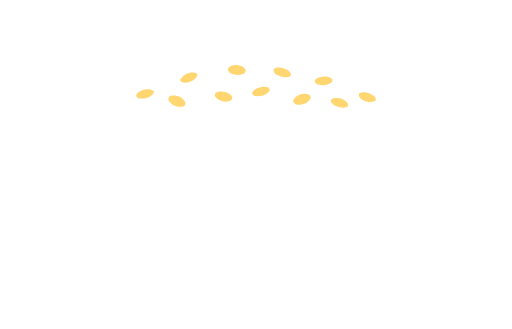
t = 0.00 s
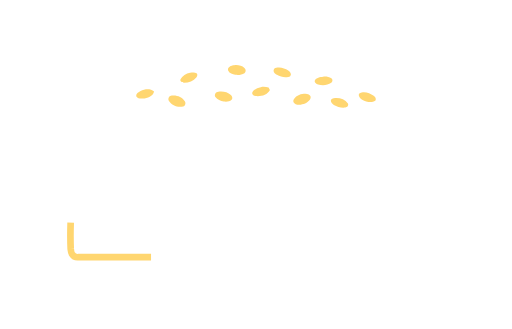
t = 0.35 s
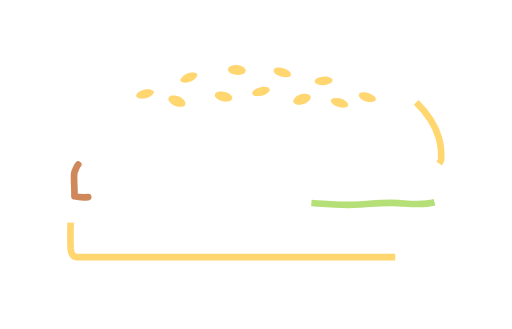
t = 0.70 s
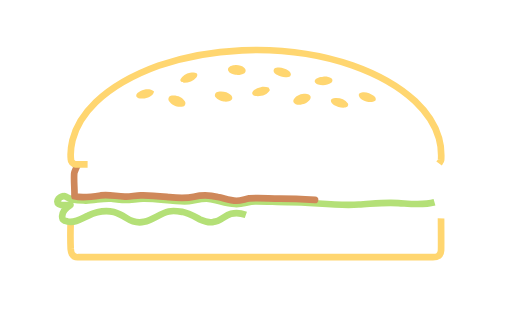
t = 1.05 s
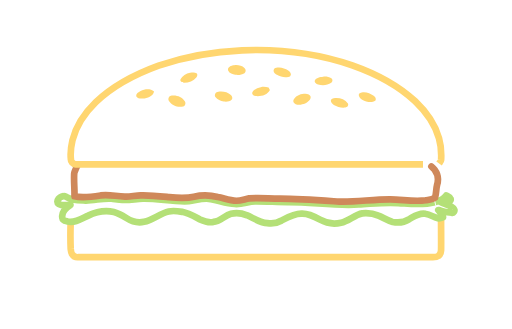
t = 1.40 s
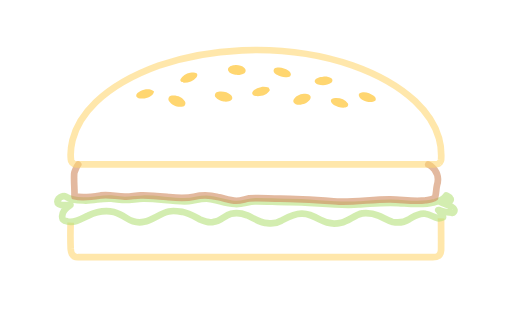
t = 1.75 s

The animated SVG that drew these frames (rendered in a browser with its animation timeline set to each time). Animation: 20 CSS @keyframes rules; one cycle of 2.10 s, repeats indefinitely.

<!--?xml version="1.0" encoding="utf-8"?-->
<!-- Generator: Adobe Illustrator 23.0.1, SVG Export Plug-In . SVG Version: 6.00 Build 0)  -->
<svg version="1.1" id="Layer_1" xmlns="http://www.w3.org/2000/svg" xmlns:xlink="http://www.w3.org/1999/xlink" x="0px" y="0px" viewBox="0 0 1300 835" style="" xml:space="preserve">
<style type="text/css">
	.st0{fill:none;stroke:#FFD670;stroke-width:17;stroke-linejoin:round;stroke-miterlimit:10;}
	.st1{fill:#FFD670;}
	.st2{display:none;}
	.st3{fill:none;stroke:#000000;stroke-width:17;stroke-linecap:round;stroke-linejoin:round;stroke-miterlimit:10;}
	.st4{fill:none;stroke:#B4E077;stroke-width:17;stroke-linejoin:round;stroke-miterlimit:10;}
	.st5{fill:none;stroke:#CF885A;stroke-width:17;stroke-linecap:round;stroke-linejoin:round;stroke-miterlimit:10;}
</style>
<path class="st0 ZfSkIRnp_0" d="M179.4,565.3c-0.4,12.7-0.5,53.4,0.1,66.1c0.5,4.6,0.6,9.6,3.1,13.3c4,6.3,11,9,17.4,8.1
	c297.7-0.3,595.4-0.2,893,0c6.7-0.8,14.3,1.1,20.3-3.3c4-2.7,6.1-8.3,6.6-13.6c0.5-17.9-0.1-63.7,0-81.6"></path>
<path class="st1 ZfSkIRnp_1" d="M594.4,165.5c9.1-1.3,19.3,0.6,26.3,6.8c4.2,3.7,4.1,9.7,0,13.4c-6.9,4.4-15.5,5-23.5,4
	c-6.4-1.7-14.7-3.7-17.7-10.4C576.1,170.3,587.5,165.8,594.4,165.5z"></path>
<path class="st1 ZfSkIRnp_2" d="M704.4,171.5c9.7-1.4,19.6,2.2,27.5,7.6c3.5,1.8,5.7,5.3,6.8,9c-0.3,3.5-2.8,7.1-6.8,7.1
	c-9.8,2.7-20.1-0.7-28.7-5.4c-4.2-2.9-9.8-6.4-8.3-12.5C695.7,172.7,700.9,172,704.4,171.5z"></path>
<path class="st1 ZfSkIRnp_3" d="M482.5,184.6c5.3-0.4,11.8-2.1,16.5,1.4c3.3,2.3,2,7.2,0,10c-7.6,9.5-20.1,14.2-32,14.1
	c-4.4-0.3-10.5-3.6-8.7-8.8C462.7,192.1,472.8,186.7,482.5,184.6z"></path>
<path class="st1 ZfSkIRnp_4" d="M820.4,194.4c7.2-0.8,14.9,0.4,21,4.3c3.9,2.5,3.5,9-0.3,11.4c-9.6,6.7-22.4,7.1-33.5,4.4
	c-4.4-1.2-9.7-5.1-8.3-10.2C802.9,196.2,812.8,195.5,820.4,194.4z"></path>
<path class="st1 ZfSkIRnp_5" d="M662.1,221.1c6.5-1.6,13.3-0.7,19.8,0.7c0.9,1.6,2.6,4.9,3.5,6.5c-6.7,13.2-23.3,16.9-36.8,15.3
	c-4.2-0.7-10.3-4.8-7.7-9.6C644.8,225.9,654.1,223.1,662.1,221.1z"></path>
<path class="st1 ZfSkIRnp_6" d="M356.9,230.9c10.7-5,24.5-6.9,34.3,1.2c-2.9,12.4-16.9,17.3-28.2,18c-5.6,0.2-13.7,0.7-16.8-5.3
	C344.7,237.7,351.9,233.7,356.9,230.9z"></path>
<path class="st1 ZfSkIRnp_7" d="M554.4,232.5c11-1.6,23.5,0.4,31.8,8.3c3.3,2.8,5.2,8.8,1.9,12.3c-5.1,5.2-13.1,5.1-19.8,4.6
	c-8-1.4-16.5-4.8-21.4-11.6C543.3,240.1,548,232.8,554.4,232.5z"></path>
<path class="st1 ZfSkIRnp_8" d="M918.4,234.5c10.8-1.9,22,2,30.4,8.7c3.9,2.4,7.5,8.7,4.1,12.7c-10.4,6.2-23.3,2.2-33.3-3.1c-5-3-10-8-8.4-14.5
	C912.9,236.1,915.7,234.9,918.4,234.5z"></path>
<path class="st1 ZfSkIRnp_9" d="M767.4,238.5c5.5-0.4,11.6-1.5,16.6,1.5c3.2,1.8,6.1,5.7,4.5,9.4c-4,10-14.9,14.8-24.9,16.1
	c-6.8,1.2-15.3,0-18.7-6.7c-1.3-5.9,3.3-10.3,7.1-13.9C756.6,241.8,761.8,239.1,767.4,238.5z"></path>
<path class="st1 ZfSkIRnp_10" d="M436.4,242.5c12.4-1.8,26,3.6,32.9,14.2c3,4.6,1.6,11.9-4.3,13.4c-13.3,3.6-28.5-2.6-36-14.1
	C425.3,250.1,430,242.7,436.4,242.5z"></path>
<path class="st1 ZfSkIRnp_11" d="M847.4,249.5c13.1-2.3,28.1,2.1,36,13.2c2.5,5.3-1.8,9.3-6.6,10.2c-10.1,1.3-20.4-1.5-29.2-6.5
	c-3.7-2.6-7.8-6.3-7.6-11.2C840.6,251.6,844.2,249.8,847.4,249.5z"></path>
<path class="st2 ZfSkIRnp_12" d="M126.1,835c-2-2.8,2.7-2.8,0.7,0H126.1z"></path>
<path class="st2 ZfSkIRnp_13" d="M494,106.8c75.6-13.6,152.9-17.9,229.5-11.4c82.4,7.3,164.3,26.6,239.5,61.7c37.6,17.8,73.3,39.9,104.8,67.1
	c35.6,30.9,65.7,70.1,79.4,115.7c6.2,21.1,8.6,43.2,7.8,65.1c-0.9,16.2-10.1,31.4-23.6,40.2c10.7,13.4,14.4,31,15.5,47.8
	c-0.8,10.3-4.8,20.2-5,30.6c11.6,3.9,23.7,9.4,30.1,20.4c7.2,9.1,4.9,21.9,11.6,31.3c10.8,17.6,4.3,43.4-13.7,53.4
	c-4.6,2.7-9.6,4.5-14.7,5.8c-0.6,21.3,0.7,42.7-0.7,64c-2.1,22.8-22.6,42.1-45.4,43.5c-15.9,1.5-32,0.7-48,0.9
	c-288.3-0.2-576.7,0.2-865-0.2c-24,0-47.1-18.5-50.2-42.7c-1.5-16.8-0.4-33.7-1-50.6c-12.7-7.4-20.4-21.6-21-36
	c-0.6-3.6,0.2-7.4-0.9-10.9c-3.8-6.4-8.9-12.5-10.3-20.1c-4.9-17.9,3.9-37.8,19.3-47.7c6.6-4.8,14.5-7.3,22.1-10.1
	c1.2-20.1-3.4-40.5,1.4-60.3c1.6-8,4.7-15.5,7.7-23.1c-5.6-6.3-11.8-12.6-14.8-20.6c-3.2-8.1-3.4-17.1-3.5-25.6
	c-0.4-36.4,10.5-72.6,29.7-103.4c20.6-34.3,49.7-62.6,81.4-86.7c42.1-30.4,88.9-54.2,138.1-70.9C426.6,122.3,460.1,113.8,494,106.8"></path>
<path class="st3 ZfSkIRnp_14" d="M193.3,425.3"></path>
<path class="st4 ZfSkIRnp_15" d="M1103.2,513.2c-29.8,8.6-61.1,4.1-91.5,2.2c-33.6-2.8-67.2,1.9-100.7,3.7c-60.8,4.3-121.2-6.8-182-6.1
	c-26.7-0.1-53.3-2.2-80-2c-18-0.5-34.8,9.1-52.9,6.8c-20.7-1.1-40.2-8.6-60.5-12.2c-18.8-4.2-37.4,3-55.9,5.1
	c-39.1,2.5-77.6-7.2-116.7-6.3c-17.6,0.2-35,4.4-52.6,3c-9.3-0.5-18.4-2.2-27.6-3.2c-22.2-1.9-43.7,5.3-65.9,4.8
	c-16.5-0.4-35.1,0.3-49.3-9.8c-1.8-1-3.8-2.2-5.9-1.5c-5,1.3-10.4,3.2-13.6,7.6c-2.6,3.3-3.9,9.5,0.5,12c9,5.5,20.4,3.1,30.4,3.2
	c-11,7.2-24.2,18.1-20.6,33c0.7,6.3,8.4,7.4,13.4,8.7c19.1,4.1,35.7-7.6,52.2-14.9c20-9.8,43-14,65-9.4c11.6,2.8,21.8,9.1,31.8,15.4
	c13.1,8.5,29.3,13.3,44.9,9.7c22.8-4.2,40.1-21.5,62.7-26.3c11.2-2.6,22.9-0.9,34,1c16.3,3.3,30.9,11.8,45.5,19.4
	c10.5,4.9,22.2,9,34,6.3c17.2-1,28.4-16.6,44.6-20.6c13.5-3.6,28.2-1.4,41.1,3.7c16.7,7.5,32.4,18.7,51.3,19.9c11.9,1.8,24.5,0,35-6
	c16.2-8.6,33-18.6,52-18.1c16.9-0.8,32.4,7.2,46.7,15.3c16,9,35.4,11.9,53.3,7.7c19.7-3.9,34.3-20.2,54.1-23.7
	c13.8-1.3,28,0.4,40.8,5.8c12.2,4.8,23.2,12.8,36.1,16c14,2.5,29.2,1.2,41.4-6.7c12.8-6.9,25.9-17.5,41.5-14
	c10.4,1.7,19.6,6.9,29.3,10.5c5.2,2.1,11,0.5,15.8-1.8c-1.6-7.4-7-12.9-12-18.3c11.3,2.8,22.7,7.1,34.4,6.7c5,1.4,7.4-4.5,6.2-8.2
	c-1-3.9-5.5-5.4-8.4-7.5c-7.9-4-16.5-6.7-24.5-10.4c6.5-0.6,13.2-0.8,19.6-2.2c3-0.7,5.2-4.5,3.6-7.3c-1.4-4.8-6.8-5.8-10.7-8
	C1126.2,505.6,1114.7,511,1103.2,513.2"></path>
<path class="st5 ZfSkIRnp_16" d="M198.6,417.5c-3.4,4.2-9.4,17.7-10.2,22.8c-1.3,19.3,1.3,38.7,0.7,58c22.1,5.1,44.9,1.3,67-2.3
	c21.4-3.9,42.6,3.9,64,2.9c12.4-0.2,24.6-2.7,37-2.9c24.3-0.8,48.4,2,72.6,4.5c20.9,2,42.2,3.8,62.8-1.2c19.9-4.9,40.8-4.3,60.6,0.7
	c15.7,3.1,30.9,9.2,47.1,9.5c11-0.4,21.5-4.1,32.3-5.9c26.2-2.1,52.4,0.6,78.6,0.4c50.1,0.2,100.2,4.2,150.1,7.8
	c43.4,1.3,86.5-6.2,129.9-5.8c29.8,0.1,59.6,6.6,89.3,2.4c8.1-1.5,17.2-1.6,24.2-6.7c3.3-10.3,2.5-21.5,5.1-32.1
	c3.9-12.9,2.3-27.5-5.8-38.4c-3.4-4-11.5-12.5-16.6-13.7"></path>
<path class="st0 ZfSkIRnp_17" d="M1114.9,414.9c1.9-2.7,4.8-5.3,5.1-8.8c1-18.6-0.2-37.5-5.4-55.4c-10.3-36.4-33.3-67.9-60.4-93.7
	c-45.3-42.4-101.7-70.8-159.8-91.3c-89.8-30.8-185.4-42.3-279.9-38.1c-71.9,3.1-143.7,15.4-211.8,38.9
	c-58,21.1-114.6,49.5-159.4,92.8c-27.4,26.5-50,59.3-59.3,96.7c-3.6,15.3-5.7,31.3-4.1,47c-0.5,6.9,5.2,13.6,12.1,14
	c303.3,0.1,606.7-0.1,910.1,0.1C1106.1,416.3,1111.6,418.2,1114.9,414.9z"></path>
<style data-made-with="vivus-instant">.ZfSkIRnp_0{stroke-dasharray:1112 1114;stroke-dashoffset:1113;animation:ZfSkIRnp_draw_0 2100ms ease-in-out 0ms infinite,ZfSkIRnp_fade 2100ms linear 0ms infinite;}.ZfSkIRnp_1{stroke-dasharray:113 115;stroke-dashoffset:114;animation:ZfSkIRnp_draw_1 2100ms ease-in-out 0ms infinite,ZfSkIRnp_fade 2100ms linear 0ms infinite;}.ZfSkIRnp_2{stroke-dasharray:110 112;stroke-dashoffset:111;animation:ZfSkIRnp_draw_2 2100ms ease-in-out 0ms infinite,ZfSkIRnp_fade 2100ms linear 0ms infinite;}.ZfSkIRnp_3{stroke-dasharray:109 111;stroke-dashoffset:110;animation:ZfSkIRnp_draw_3 2100ms ease-in-out 0ms infinite,ZfSkIRnp_fade 2100ms linear 0ms infinite;}.ZfSkIRnp_4{stroke-dasharray:110 112;stroke-dashoffset:111;animation:ZfSkIRnp_draw_4 2100ms ease-in-out 0ms infinite,ZfSkIRnp_fade 2100ms linear 0ms infinite;}.ZfSkIRnp_5{stroke-dasharray:110 112;stroke-dashoffset:111;animation:ZfSkIRnp_draw_5 2100ms ease-in-out 0ms infinite,ZfSkIRnp_fade 2100ms linear 0ms infinite;}.ZfSkIRnp_6{stroke-dasharray:110 112;stroke-dashoffset:111;animation:ZfSkIRnp_draw_6 2100ms ease-in-out 0ms infinite,ZfSkIRnp_fade 2100ms linear 0ms infinite;}.ZfSkIRnp_7{stroke-dasharray:113 115;stroke-dashoffset:114;animation:ZfSkIRnp_draw_7 2100ms ease-in-out 0ms infinite,ZfSkIRnp_fade 2100ms linear 0ms infinite;}.ZfSkIRnp_8{stroke-dasharray:109 111;stroke-dashoffset:110;animation:ZfSkIRnp_draw_8 2100ms ease-in-out 0ms infinite,ZfSkIRnp_fade 2100ms linear 0ms infinite;}.ZfSkIRnp_9{stroke-dasharray:114 116;stroke-dashoffset:115;animation:ZfSkIRnp_draw_9 2100ms ease-in-out 0ms infinite,ZfSkIRnp_fade 2100ms linear 0ms infinite;}.ZfSkIRnp_10{stroke-dasharray:114 116;stroke-dashoffset:115;animation:ZfSkIRnp_draw_10 2100ms ease-in-out 0ms infinite,ZfSkIRnp_fade 2100ms linear 0ms infinite;}.ZfSkIRnp_11{stroke-dasharray:110 112;stroke-dashoffset:111;animation:ZfSkIRnp_draw_11 2100ms ease-in-out 0ms infinite,ZfSkIRnp_fade 2100ms linear 0ms infinite;}.ZfSkIRnp_12{stroke-dasharray:7 9;stroke-dashoffset:8;animation:ZfSkIRnp_draw_12 2100ms ease-in-out 0ms infinite,ZfSkIRnp_fade 2100ms linear 0ms infinite;}.ZfSkIRnp_13{stroke-dasharray:3039 3041;stroke-dashoffset:3040;animation:ZfSkIRnp_draw_13 2100ms ease-in-out 0ms infinite,ZfSkIRnp_fade 2100ms linear 0ms infinite;}.ZfSkIRnp_14{stroke-dasharray:0 2;stroke-dashoffset:1;animation:ZfSkIRnp_draw_14 2100ms ease-in-out 0ms infinite,ZfSkIRnp_fade 2100ms linear 0ms infinite;}.ZfSkIRnp_15{stroke-dasharray:2266 2268;stroke-dashoffset:2267;animation:ZfSkIRnp_draw_15 2100ms ease-in-out 0ms infinite,ZfSkIRnp_fade 2100ms linear 0ms infinite;}.ZfSkIRnp_16{stroke-dasharray:1099 1101;stroke-dashoffset:1100;animation:ZfSkIRnp_draw_16 2100ms ease-in-out 0ms infinite,ZfSkIRnp_fade 2100ms linear 0ms infinite;}.ZfSkIRnp_17{stroke-dasharray:2157 2159;stroke-dashoffset:2158;animation:ZfSkIRnp_draw_17 2100ms ease-in-out 0ms infinite,ZfSkIRnp_fade 2100ms linear 0ms infinite;}@keyframes ZfSkIRnp_draw{100%{stroke-dashoffset:0;}}@keyframes ZfSkIRnp_fade{0%{stroke-opacity:1;}71.42857142857143%{stroke-opacity:1;}100%{stroke-opacity:0;}}@keyframes ZfSkIRnp_draw_0{0%{stroke-dashoffset: 1113}47.61904761904761%{ stroke-dashoffset: 0;}100%{ stroke-dashoffset: 0;}}@keyframes ZfSkIRnp_draw_1{1.4005602240896358%{stroke-dashoffset: 114}49.01960784313726%{ stroke-dashoffset: 0;}100%{ stroke-dashoffset: 0;}}@keyframes ZfSkIRnp_draw_2{2.8011204481792715%{stroke-dashoffset: 111}50.42016806722689%{ stroke-dashoffset: 0;}100%{ stroke-dashoffset: 0;}}@keyframes ZfSkIRnp_draw_3{4.201680672268907%{stroke-dashoffset: 110}51.820728291316534%{ stroke-dashoffset: 0;}100%{ stroke-dashoffset: 0;}}@keyframes ZfSkIRnp_draw_4{5.602240896358543%{stroke-dashoffset: 111}53.221288515406165%{ stroke-dashoffset: 0;}100%{ stroke-dashoffset: 0;}}@keyframes ZfSkIRnp_draw_5{7.002801120448179%{stroke-dashoffset: 111}54.621848739495796%{ stroke-dashoffset: 0;}100%{ stroke-dashoffset: 0;}}@keyframes ZfSkIRnp_draw_6{8.403361344537814%{stroke-dashoffset: 111}56.022408963585434%{ stroke-dashoffset: 0;}100%{ stroke-dashoffset: 0;}}@keyframes ZfSkIRnp_draw_7{9.803921568627452%{stroke-dashoffset: 114}57.42296918767508%{ stroke-dashoffset: 0;}100%{ stroke-dashoffset: 0;}}@keyframes ZfSkIRnp_draw_8{11.204481792717086%{stroke-dashoffset: 110}58.82352941176471%{ stroke-dashoffset: 0;}100%{ stroke-dashoffset: 0;}}@keyframes ZfSkIRnp_draw_9{12.605042016806722%{stroke-dashoffset: 115}60.22408963585434%{ stroke-dashoffset: 0;}100%{ stroke-dashoffset: 0;}}@keyframes ZfSkIRnp_draw_10{14.005602240896359%{stroke-dashoffset: 115}61.62464985994397%{ stroke-dashoffset: 0;}100%{ stroke-dashoffset: 0;}}@keyframes ZfSkIRnp_draw_11{15.406162464985993%{stroke-dashoffset: 111}63.02521008403361%{ stroke-dashoffset: 0;}100%{ stroke-dashoffset: 0;}}@keyframes ZfSkIRnp_draw_12{16.806722689075627%{stroke-dashoffset: 8}64.42577030812325%{ stroke-dashoffset: 0;}100%{ stroke-dashoffset: 0;}}@keyframes ZfSkIRnp_draw_13{18.207282913165265%{stroke-dashoffset: 3040}65.82633053221288%{ stroke-dashoffset: 0;}100%{ stroke-dashoffset: 0;}}@keyframes ZfSkIRnp_draw_14{19.607843137254903%{stroke-dashoffset: 1}67.22689075630251%{ stroke-dashoffset: 0;}100%{ stroke-dashoffset: 0;}}@keyframes ZfSkIRnp_draw_15{21.008403361344534%{stroke-dashoffset: 2267}68.62745098039214%{ stroke-dashoffset: 0;}100%{ stroke-dashoffset: 0;}}@keyframes ZfSkIRnp_draw_16{22.408963585434172%{stroke-dashoffset: 1100}70.02801120448179%{ stroke-dashoffset: 0;}100%{ stroke-dashoffset: 0;}}@keyframes ZfSkIRnp_draw_17{23.809523809523807%{stroke-dashoffset: 2158}71.42857142857143%{ stroke-dashoffset: 0;}100%{ stroke-dashoffset: 0;}}</style></svg>
